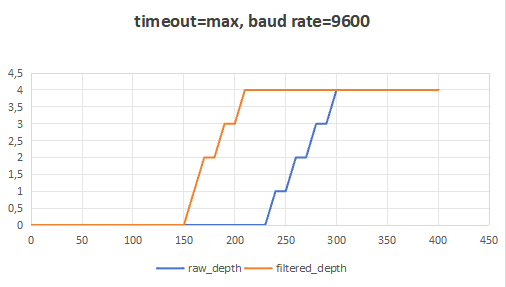

The data file committed next to this chart (first rows):
time_ms, raw_depth, filtered_depth
0, 0, 0
10, 0, 0
20, 0, 0
30, 0, 0
40, 0, 0
50, 0, 0
60, 0, 0
70, 0, 0
80, 0, 0
90, 0, 0
100, 0, 0
110, 0, 0
120, 0, 0
130, 0, 0
140, 0, 0
150, 0, 0
160, 0, 1
170, 0, 2
180, 0, 2
190, 0, 3
200, 0, 3
210, 0, 4
220, 0, 4
230, 0, 4
240, 1, 4
250, 1, 4
260, 2, 4
270, 2, 4
280, 3, 4
290, 3, 4
300, 4, 4
310, 4, 4
320, 4, 4
330, 4, 4
340, 4, 4
350, 4, 4
360, 4, 4
370, 4, 4
380, 4, 4
390, 4, 4
400, 4, 4
